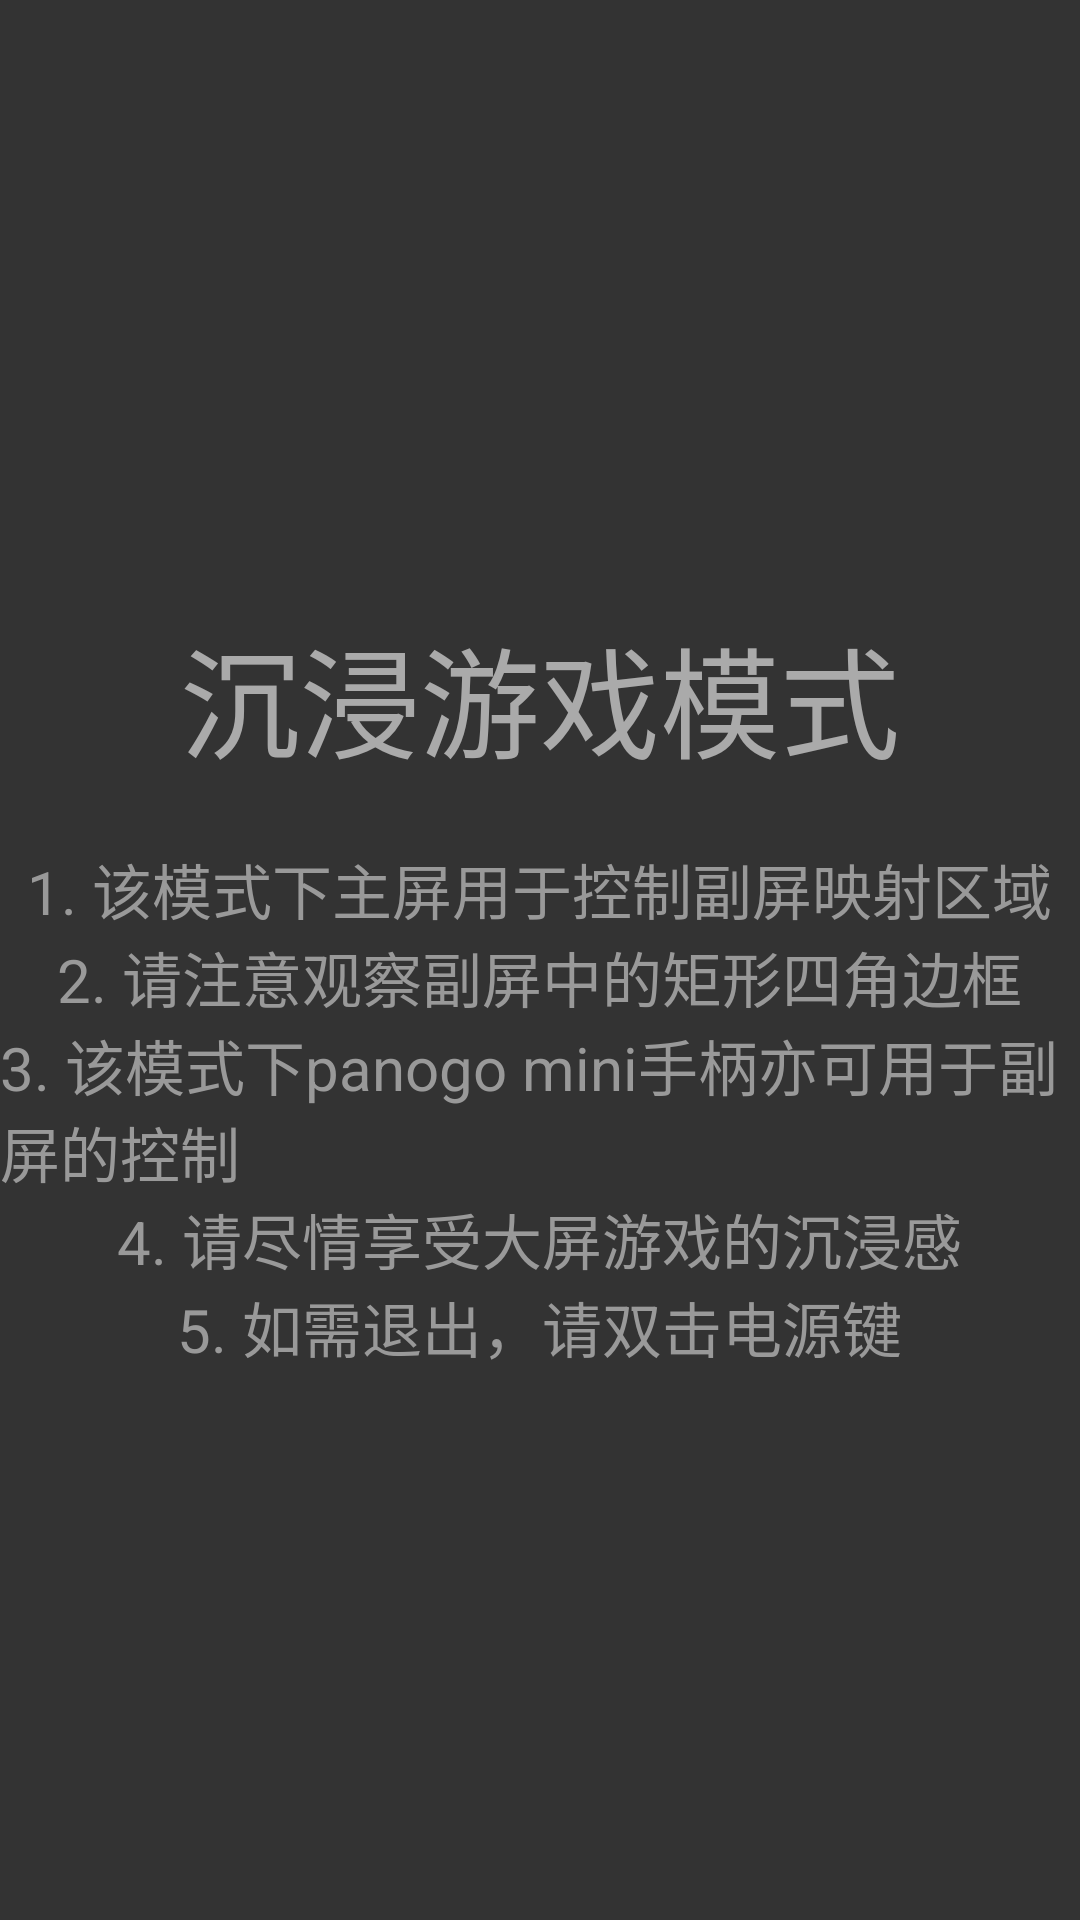

Reconstruct the res/layout file that produces this screen, plus the resources it refers to.
<!-- AndroidManifest.xml: application theme Theme.AppCompat.Light -->
<!-- res/layout/primary_screen_mirror_layout.xml -->
<?xml version="1.0" encoding="utf-8"?>
<layout xmlns:android="http://schemas.android.com/apk/res/android"
    xmlns:app="http://schemas.android.com/apk/res-auto"
    xmlns:tools="http://schemas.android.com/tools">

    <data>

    </data>

    <androidx.constraintlayout.widget.ConstraintLayout
        android:layout_width="match_parent"
        android:layout_height="match_parent"
        android:background="#333"
        tools:context="com.luci.pano_touch.screen_mirror.ScreenMirrorActivity">



        <androidx.appcompat.widget.LinearLayoutCompat
            android:layout_width="wrap_content"
            android:layout_height="wrap_content"
            android:orientation="vertical"
            app:layout_constraintTop_toTopOf="parent"
            app:layout_constraintBottom_toBottomOf="parent"
            app:layout_constraintStart_toStartOf="parent"
            app:layout_constraintEnd_toEndOf="parent"
            android:gravity="center"
            >
            <TextView
                android:id="@+id/title"
                android:layout_width="match_parent"
                android:layout_height="match_parent"
                android:gravity="center"
                android:text="沉浸游戏模式"
                android:textColor="#aaaaaa"
                android:textSize="40sp"
                android:layout_margin="20dp"/>

            <TextView
                android:layout_width="wrap_content"
                android:layout_height="wrap_content"
                android:textColor="#999"
                android:textSize="20sp"
                android:text="1. 该模式下主屏用于控制副屏映射区域"/>

            <TextView
                android:layout_width="wrap_content"
                android:layout_height="wrap_content"
                android:textColor="#999"
                android:textSize="20sp"
                android:text="2. 请注意观察副屏中的矩形四角边框"
                />

            <TextView
                android:layout_width="wrap_content"
                android:layout_height="wrap_content"
                android:textColor="#999"
                android:textSize="20sp"
                android:text="3. 该模式下panogo mini手柄亦可用于副屏的控制"
                />

            <TextView
                android:layout_width="wrap_content"
                android:layout_height="wrap_content"
                android:textColor="#999"
                android:textSize="20sp"
                android:text="4. 请尽情享受大屏游戏的沉浸感"
                />

            <TextView
                android:layout_width="wrap_content"
                android:layout_height="wrap_content"
                android:text="5. 如需退出，请双击电源键"
                android:textColor="#999"
                android:textSize="20sp"/>

        </androidx.appcompat.widget.LinearLayoutCompat>

    </androidx.constraintlayout.widget.ConstraintLayout>
</layout>
<!-- resources referenced by this layout -->
<resources>

</resources>
